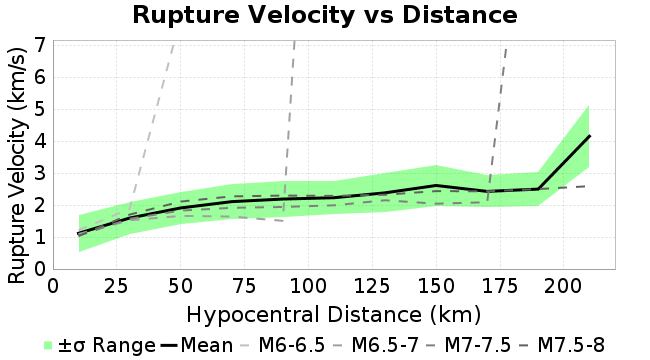

Values plotted in this chart, from the file beside it:
Magnitude, Mean, Standard Deviation
10.0, 1.118, 0.5768
30.0, 1.596, 0.4967
50.0, 1.912, 0.5106
70.0, 2.11, 0.5589
90.0, 2.191, 0.5532
110.0, 2.233, 0.5144
130.0, 2.384, 0.614
150.0, 2.615, 0.6494
170.0, 2.43, 0.5011
190.0, 2.503, 0.5327
210.0, 4.155, 0.963
